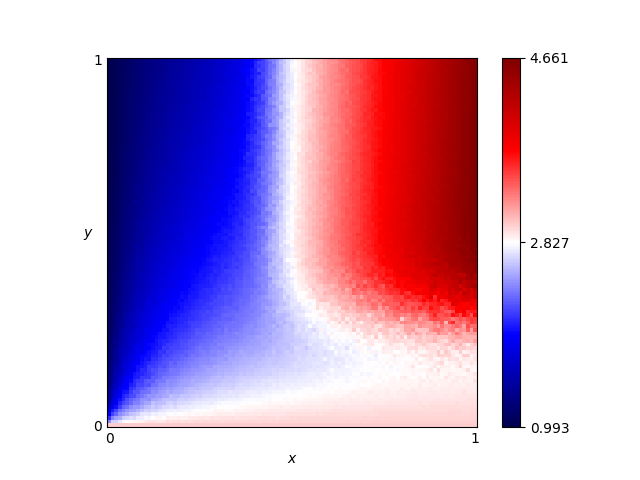

Source data for this figure (header and first rows):
x, y, score
0.46, 0.76, 2.557
0.54, 0.86, 2.976
0.16, 0.19, 2.133
0.61, 0.18, 2.761
0.82, 0.41, 3.881
0.72, 0.66, 3.64
0.63, 0.37, 3.132
0.41, 0.28, 2.443
0.16, 0.44, 1.698
0.8, 0.33, 3.569
0.84, 0.23, 3.03
0.25, 0.48, 1.88
0.62, 0.7, 3.272
0.78, 0.28, 3.139
0.03, 0.68, 1.121
0.57, 0.0, 3.0
0.69, 0.37, 3.421
0.46, 0.05, 2.873
0.65, 0.03, 2.943
0.56, 0.8, 3.037
0.28, 0.44, 1.971
0.65, 0.0, 3.0
0.57, 0.1, 2.818
0.44, 0.29, 2.492
0.63, 0.49, 3.327
0.26, 0.03, 2.864
0.92, 0.27, 3.216
0.69, 0.35, 3.137
0.79, 0.78, 3.907
0.3, 0.26, 2.298
0.98, 0.54, 4.58
0.25, 0.62, 1.756
0.55, 0.43, 3.029
0.19, 0.06, 2.687
0.14, 0.65, 1.494
0.09, 0.65, 1.336
0.92, 1.0, 4.325
0.51, 0.43, 2.871
0.36, 0.66, 2.01
0.33, 0.92, 1.74
0.01, 0.93, 1.025
0.25, 0.81, 1.609
0.9, 0.46, 4.292
0.3, 0.12, 2.595
0.87, 0.59, 4.197
0.8, 0.75, 3.931
0.93, 0.2, 2.965
0.34, 0.41, 2.159
0.05, 0.48, 1.284
0.9, 0.12, 2.881
0.59, 0.65, 3.18
0.72, 0.62, 3.66
0.29, 0.87, 1.644
0.02, 0.72, 1.073
0.8, 0.35, 3.485
0.09, 0.22, 1.8
0.05, 0.61, 1.217
0.49, 0.38, 2.717
0.62, 0.21, 2.761
0.79, 0.55, 3.919
... 10,141 more rows
